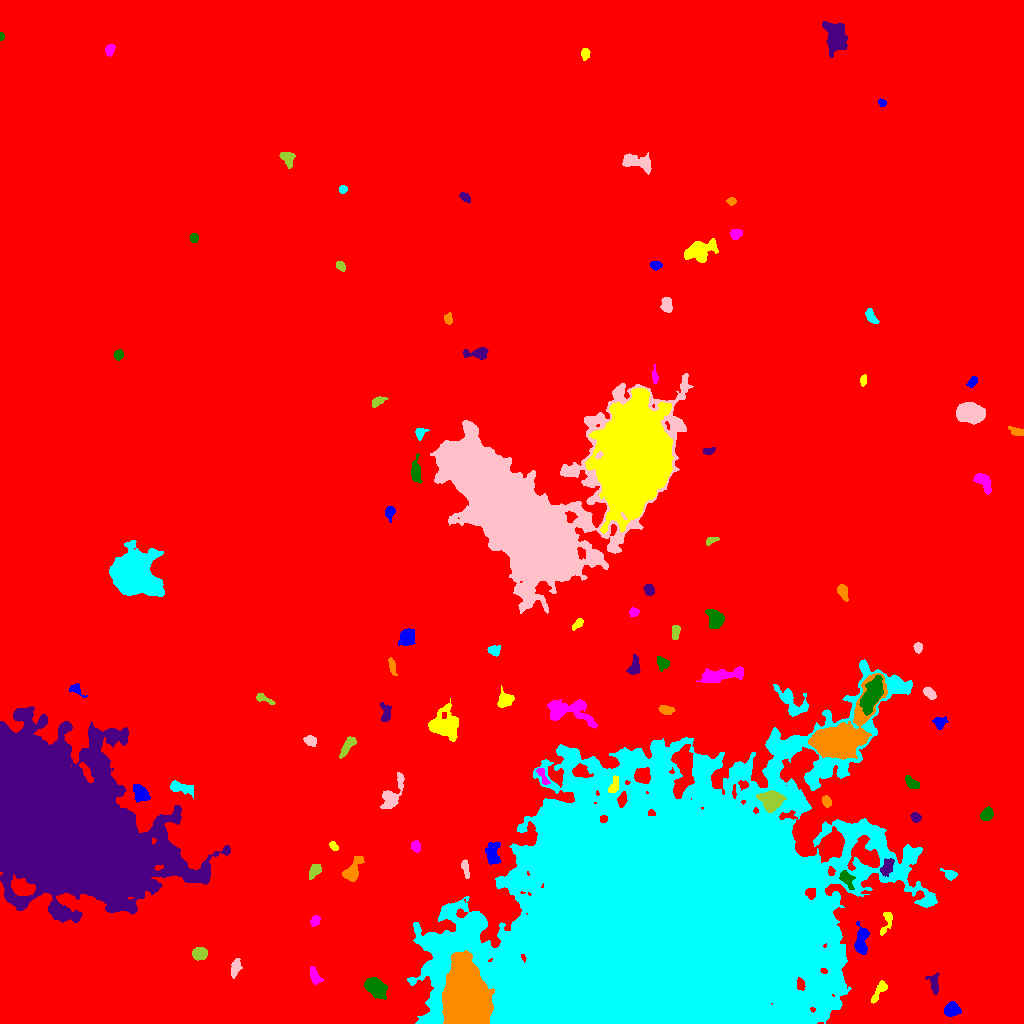

Values plotted in this chart, from the file beside it:
ID, X, Y, A, B, theta, total_flux, mu_max, mu_median, mu_mean, R_fwhm, R_e, R10, R90, x_start, x_end, y_start, y_end, area, greylevel
0, 519.3, 501.4, 293.8, 282.3, 0.2334, 3119687, 20.0, 3.0, 3.528, 115.9, 244.9, 92.43, 402.1, 0, 1023, 0, 1023, 884218, 3.528
1, 951.5, 13.9, 3.595, 3.092, 0.3082, 1714, 18.0, 7.0, 8.361, 5.352, 4.222, 1.693, 6.77, 944, 961, 7, 22, 205, 17.36
2, 879.3, 32.95, 6.709, 2.114, 1.004, 566.0, 6.0, 3.0, 3.272, 5.971, 4.26, 1.693, 6.58, 871, 887, 20, 43, 173, 12.27
3, 314.7, 47.17, 4.399, 2.079, -1.189, 385.0, 6.0, 2.0, 2.516, 4.652, 3.656, 1.382, 5.809, 310, 323, 39, 57, 153, 12.52
4, 375.6, 35.78, 5.988, 3.7, -0.8039, 2394, 15.0, 7.0, 6.435, 7.024, 5.997, 2.394, 9.202, 364, 387, 24, 46, 372, 17.44
5, 934.4, 38.49, 5.447, 2.265, -1.429, 396.0, 7.0, 2.0, 2.386, 3.338, 3.742, 1.382, 6.024, 925, 939, 29, 51, 166, 12.39
6, 464.7, 20.81, 14.96, 8.683, -1.486, 115917, 173.0, 27.0, 40.73, 11.56, 12.58, 4.754, 22.89, 442, 494, 0, 73, 2846, 74.73
7, 659.3, 83.88, 79.44, 58.54, 0.4217, 2709400, 204.0, 17.0, 30.09, 30.22, 70.49, 25.09, 131.8, 407, 937, 0, 364, 90046, 37.09
8, 235.4, 55.81, 4.75, 2.15, 1.296, 839.0, 9.0, 6.0, 5.378, 5.67, 4.184, 1.693, 6.18, 231, 242, 45, 65, 156, 15.38
9, 199.5, 69.74, 3.539, 3.01, 0.1674, 921.0, 10.0, 5.0, 5.117, 5.67, 4.26, 1.693, 6.58, 192, 207, 63, 76, 180, 14.12
10, 4.864, 86.11, 4.185, 2.781, -0.515, 448.0, 7.0, 2.0, 2.667, 4.107, 3.656, 1.382, 5.89, 0, 20, 80, 94, 168, 12.67
11, 861.3, 81.21, 7.246, 2.843, 1.499, 1515, 14.0, 4.5, 4.919, 5.015, 5.046, 1.871, 8.117, 854, 869, 69, 102, 308, 15.92
12, 886.7, 102, 7.28, 2.388, 1.243, 374.0, 7.0, 2.0, 2.397, 3.141, 3.785, 1.382, 5.944, 880, 892, 88, 111, 156, 14.4
13, 315.2, 102.6, 2.786, 2.197, 1.056, 359.0, 6.0, 4.0, 3.74, 4.886, 3.241, 1.262, 4.853, 310, 320, 97, 108, 96, 13.74
14, 846.7, 144.3, 4.913, 2.587, -1.044, 598.0, 7.0, 3.0, 3.304, 5.046, 4.297, 1.693, 6.652, 839, 855, 134, 153, 181, 20.3
15, 886.6, 155.8, 4.527, 2.626, 1.069, 755.0, 11.0, 4.0, 4.148, 3.432, 4.222, 1.493, 6.699, 880, 894, 147, 165, 182, 20.15
16, 352, 151.4, 5.895, 3.146, 1.071, 1812, 19.0, 4.0, 6.205, 4.787, 4.618, 1.784, 8.019, 342, 364, 142, 167, 292, 15.21
17, 950.1, 148.7, 3.054, 2.14, -0.3651, 375.0, 8.0, 2.0, 3.125, 3.868, 2.985, 1.128, 4.853, 940, 957, 143, 155, 120, 16.12
18, 465, 156.5, 4.247, 1.64, -1.371, 405.0, 10.0, 3.0, 3.522, 3.192, 2.985, 1.128, 5.171, 461, 469, 145, 164, 115, 16.52
19, 314.7, 153.1, 3.868, 2.322, 0.9643, 426.0, 6.0, 3.0, 2.898, 4.918, 3.7, 1.493, 5.836, 309, 321, 144, 159, 147, 12.9
20, 964.5, 167.2, 3.067, 2.826, -0.9155, 1299, 18.0, 7.0, 7.641, 4.82, 3.785, 1.493, 5.997, 957, 971, 160, 174, 170, 19.64
21, 492.7, 169.9, 5.804, 3.299, -1.538, 1292, 10.0, 5.0, 4.768, 6.956, 5.323, 2.111, 8.019, 485, 501, 159, 181, 271, 15.77
22, 333.3, 177.6, 2.384, 1.604, -0.7792, 205.0, 6.0, 2.0, 2.847, 3.338, 2.459, 0.9772, 3.949, 329, 338, 173, 182, 72, 12.85
23, 415.9, 176.7, 2.688, 2.039, -1.275, 205.0, 5.0, 2.0, 2.01, 3.568, 3.038, 1.128, 4.618, 411, 420, 171, 183, 102, 12.01
24, 986.9, 209.3, 3.212, 2.56, 0.8984, 1114, 16.0, 7.0, 7.329, 4.72, 3.7, 1.493, 5.781, 980, 993, 203, 217, 152, 16.33
25, 915.8, 206.1, 2.408, 2.077, -0.4202, 291.0, 7.0, 3.0, 3.129, 3.523, 2.877, 1.128, 4.514, 910, 921, 201, 211, 93, 16.13
26, 826.4, 222.8, 2.512, 2.032, -1.047, 267.0, 7.0, 3.0, 2.697, 3.09, 2.821, 0.9772, 4.514, 822, 831, 216, 228, 99, 20.7
27, 180.2, 235.9, 6.516, 2.475, -0.2988, 843.0, 11.0, 3.0, 3.665, 3.385, 4.618, 1.596, 7.506, 170, 193, 225, 243, 230, 12.67
28, 392.7, 228.1, 10.95, 3.577, 1.12, 1058, 8.0, 2.0, 2.821, 5.89, 5.863, 2.257, 9.474, 380, 404, 215, 251, 375, 12.82
29, 771.6, 223.1, 5.243, 4.361, 0.01344, 4019, 23.0, 8.0, 9.755, 6.699, 5.863, 2.326, 9.575, 756, 786, 211, 233, 412, 31.75
30, 881.9, 225, 4.468, 3.202, 0.6402, 649.0, 8.0, 3.0, 3.398, 5.262, 4.478, 1.693, 6.887, 873, 892, 217, 234, 191, 12.4
31, 140.7, 230, 5.341, 3.335, -0.8593, 912.0, 8.0, 4.0, 3.948, 6.699, 5.202, 1.954, 7.756, 133, 150, 221, 239, 231, 14.95
32, 614.1, 238.2, 4.626, 2.073, 1.256, 541.0, 7.0, 4.0, 4.037, 5.202, 3.909, 1.596, 5.754, 608, 618, 231, 248, 134, 23.04
33, 542.1, 248.4, 5.587, 1.864, -1.113, 397.0, 8.0, 3.0, 3.364, 3.909, 3.385, 1.262, 5.293, 536, 550, 239, 255, 118, 17.36
34, 911.3, 240.6, 3.81, 2.209, -0.7426, 438.0, 8.0, 3.0, 3.106, 3.989, 3.568, 1.262, 5.67, 905, 919, 235, 248, 141, 14.11
35, 53.41, 204.4, 42.2, 26.31, -0.7113, 803985, 214.0, 17.0, 32.16, 19.47, 35.84, 12.53, 66.2, 0, 230, 101, 317, 25002, 40.16
36, 839.1, 283.7, 15.56, 8.93, 0.6782, 32247, 58.0, 9.0, 15.83, 11.6, 11, 4.334, 19.11, 808, 887, 264, 350, 2037, 30.83
37, 790.8, 278.2, 3.592, 2.046, 0.6051, 388.0, 7.0, 3.0, 3.031, 3.949, 3.338, 1.382, 5.323, 781, 797, 272, 284, 128, 19.03
38, 310.8, 282.9, 2.736, 2.182, -0.5289, 341.0, 8.0, 2.0, 2.818, 3.613, 2.932, 1.128, 4.82, 303, 316, 277, 288, 121, 12.82
39, 347.7, 277.7, 6.507, 2.13, 0.9672, 775.0, 8.0, 4.0, 4.058, 5.809, 4.37, 1.693, 6.77, 339, 356, 265, 287, 191, 13.06
40, 1003, 283.8, 2.61, 1.837, -1.385, 223.0, 6.0, 2.0, 2.347, 3.742, 2.821, 0.9772, 4.37, 999, 1008, 278, 291, 95, 12.35
41, 939.6, 301, 3.067, 2.772, 0.2762, 606.0, 10.0, 4.0, 4.456, 4.26, 3.523, 1.382, 5.698, 932, 948, 294, 307, 136, 13.46
42, 444.6, 298.1, 7.39, 6.781, -0.5401, 3532, 12.0, 5.0, 5.303, 9.541, 7.919, 3.192, 12.54, 428, 458, 282, 325, 666, 14.3
43, 569.1, 312.5, 13.62, 6.104, -0.1635, 2710, 11.0, 4.0, 4.027, 6.84, 7.999, 2.985, 12.7, 547, 597, 295, 324, 673, 14.03
44, 871.3, 327.7, 8.644, 3.808, 1.13, 4944, 21.0, 7.0, 8.689, 7.506, 7.069, 2.764, 11.58, 859, 883, 308, 348, 569, 28.69
45, 385.8, 310.9, 5.038, 2.418, -1.551, 615.0, 7.0, 4.0, 3.82, 5.171, 4.107, 1.596, 6.257, 380, 391, 302, 321, 161, 12.82
46, 666, 313.3, 3.753, 2.112, -0.2261, 406.0, 7.0, 3.0, 3.197, 4.029, 3.613, 1.382, 5.614, 658, 675, 309, 318, 127, 12.2
47, 791.8, 320, 9.53, 4.737, -0.8391, 1020, 8.0, 2.0, 2.345, 5.441, 5.971, 2.111, 9.869, 773, 808, 307, 339, 435, 14.34
48, 929.4, 330.5, 3.379, 2.131, -0.7056, 566.0, 9.0, 4.0, 4.492, 4.26, 3.432, 1.382, 5.352, 923, 936, 324, 336, 126, 17.49
49, 263.5, 324.8, 5.407, 1.827, -0.4283, 347.0, 5.0, 3.0, 2.991, 4.886, 3.613, 1.382, 5.47, 256, 275, 319, 330, 116, 11.99
50, 116.2, 317.4, 4.561, 2.51, -1.311, 602.0, 7.0, 3.0, 3.056, 5.078, 4.334, 1.693, 6.676, 110, 122, 308, 328, 197, 13.06
51, 75.37, 334.4, 3.574, 2.464, -0.4946, 180.0, 4.0, 2.0, 1.593, 4.583, 3.241, 1.262, 4.82, 69, 87, 326, 340, 113, 11.59
52, 504.9, 323.1, 3.709, 3.059, 0.4277, 846.0, 11.0, 3.0, 4.067, 4.787, 4.068, 1.596, 6.408, 497, 514, 316, 338, 208, 16.07
53, 722, 348.3, 11.78, 2.903, 0.1301, 1522, 9.0, 3.0, 3.294, 5.171, 6.794, 2.394, 10.66, 696, 743, 341, 357, 462, 12.29
54, 662.9, 360.3, 3.312, 2.638, -0.6934, 335.0, 5.0, 2.0, 2.393, 4.549, 3.656, 1.382, 5.557, 657, 669, 352, 367, 140, 12.39
55, 634.6, 356.2, 4.421, 2.54, 1.375, 549.0, 8.0, 3.0, 3.155, 4.72, 3.827, 1.493, 6.05, 626, 640, 349, 369, 174, 13.16
56, 392.4, 356.6, 4.475, 1.569, -1.315, 288.0, 6.0, 2.0, 2.618, 4.107, 3.192, 1.128, 5.015, 388, 397, 348, 366, 110, 13.62
57, 493.9, 373, 2.658, 2.261, -0.3915, 339.0, 7.0, 3.0, 2.897, 3.568, 3.038, 1.128, 4.918, 487, 500, 367, 378, 117, 14.9
58, 917.9, 375.9, 2.432, 1.963, -1.42, 199.0, 5.0, 2.0, 2.314, 3.656, 2.877, 0.9772, 4.297, 913, 922, 370, 381, 86, 12.31
59, 675.2, 391.7, 3.719, 1.923, 1.458, 264.0, 5.0, 2.0, 2.316, 3.989, 3.385, 1.382, 5.14, 672, 680, 384, 398, 114, 12.32
... 46 more rows
